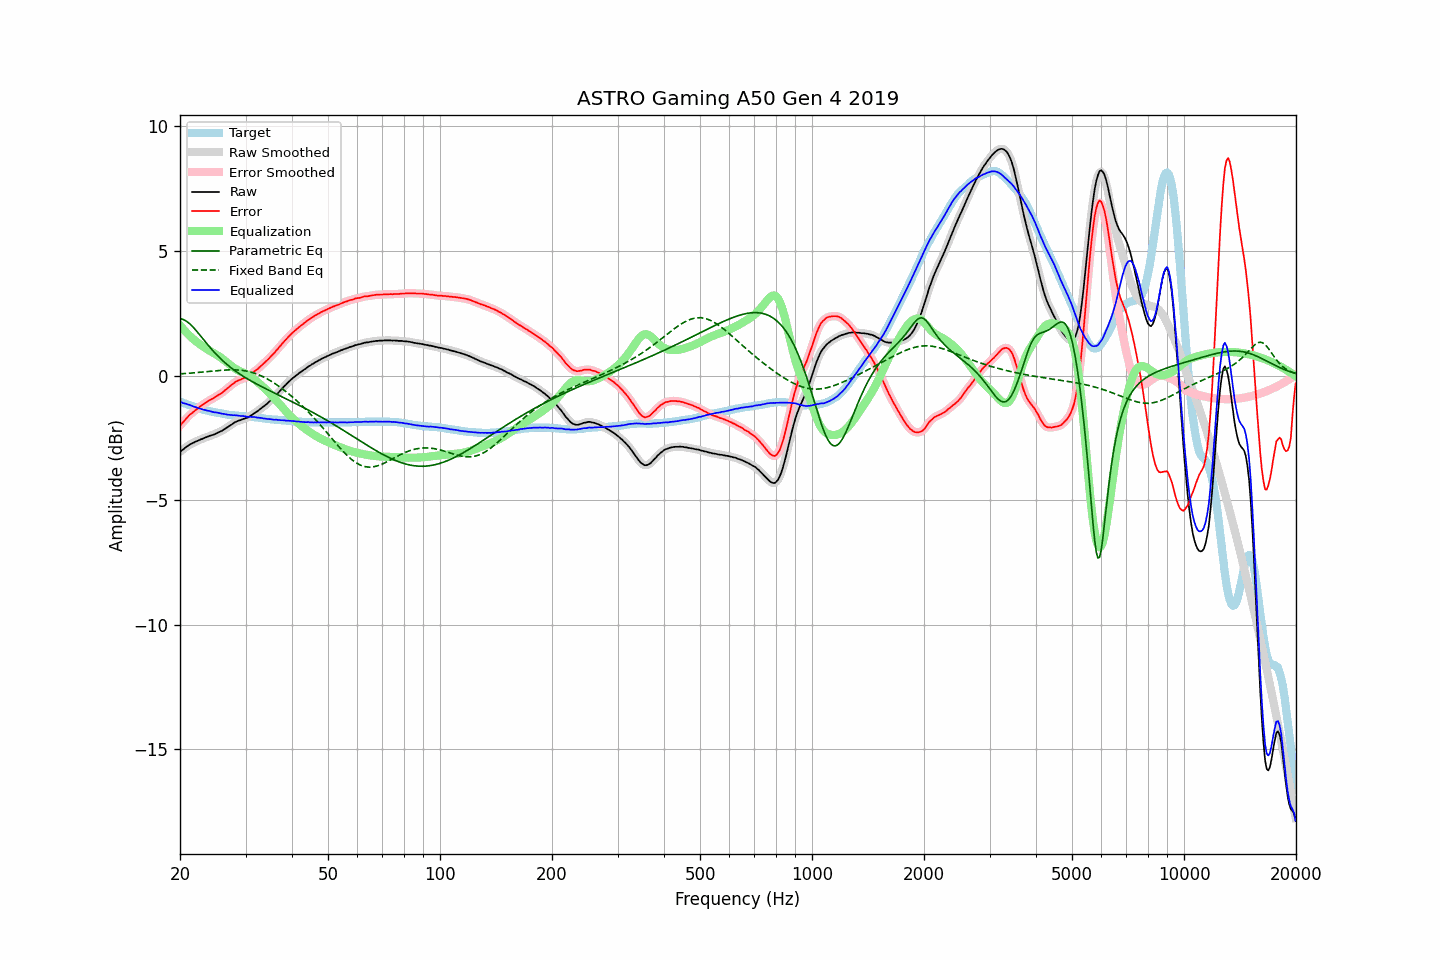

Data behind this chart, as committed beside it:
frequency, raw, error, smoothed, error_smoothed, equalization, parametric_eq, fixed_band_eq, equalized_raw, equalized_smoothed, target
20.00, -3.06, -2.01, -3.06, -2.01, 2.01, 2.28, 0.07, -1.05, -1.05, -1.05
20.20, -3.01, -1.94, -3.01, -1.94, 1.94, 2.27, 0.07, -1.08, -1.08, -1.07
20.40, -2.97, -1.87, -2.96, -1.87, 1.86, 2.25, 0.08, -1.11, -1.10, -1.10
20.61, -2.91, -1.79, -2.91, -1.79, 1.79, 2.22, 0.08, -1.12, -1.12, -1.12
20.81, -2.86, -1.72, -2.86, -1.72, 1.72, 2.18, 0.08, -1.14, -1.14, -1.14
21.02, -2.82, -1.65, -2.82, -1.65, 1.66, 2.13, 0.09, -1.16, -1.16, -1.17
21.23, -2.77, -1.58, -2.78, -1.59, 1.59, 2.08, 0.09, -1.18, -1.18, -1.19
21.44, -2.74, -1.53, -2.74, -1.53, 1.53, 2.02, 0.10, -1.21, -1.21, -1.21
21.66, -2.71, -1.48, -2.71, -1.48, 1.48, 1.95, 0.10, -1.24, -1.23, -1.23
21.87, -2.68, -1.43, -2.68, -1.43, 1.42, 1.88, 0.11, -1.26, -1.26, -1.25
22.09, -2.64, -1.37, -2.65, -1.38, 1.37, 1.81, 0.12, -1.27, -1.28, -1.27
22.31, -2.62, -1.33, -2.62, -1.32, 1.32, 1.73, 0.12, -1.30, -1.30, -1.29
22.54, -2.59, -1.27, -2.59, -1.27, 1.27, 1.65, 0.13, -1.32, -1.32, -1.32
22.76, -2.56, -1.22, -2.57, -1.22, 1.22, 1.57, 0.13, -1.34, -1.34, -1.34
22.99, -2.54, -1.18, -2.54, -1.17, 1.18, 1.49, 0.14, -1.36, -1.36, -1.36
23.22, -2.51, -1.13, -2.51, -1.13, 1.13, 1.41, 0.15, -1.38, -1.38, -1.38
23.45, -2.48, -1.09, -2.48, -1.09, 1.09, 1.33, 0.15, -1.39, -1.39, -1.39
23.69, -2.46, -1.05, -2.46, -1.05, 1.05, 1.26, 0.16, -1.41, -1.41, -1.41
23.92, -2.43, -1.01, -2.43, -1.01, 1.01, 1.18, 0.16, -1.42, -1.42, -1.42
24.16, -2.41, -0.97, -2.41, -0.97, 0.97, 1.10, 0.17, -1.44, -1.44, -1.44
24.40, -2.39, -0.94, -2.39, -0.94, 0.94, 1.03, 0.18, -1.45, -1.45, -1.45
24.65, -2.37, -0.91, -2.37, -0.90, 0.90, 0.96, 0.18, -1.47, -1.47, -1.46
24.89, -2.34, -0.86, -2.34, -0.86, 0.86, 0.89, 0.19, -1.48, -1.48, -1.48
25.14, -2.31, -0.82, -2.31, -0.82, 0.82, 0.82, 0.19, -1.49, -1.49, -1.49
25.39, -2.28, -0.78, -2.28, -0.78, 0.78, 0.76, 0.20, -1.50, -1.50, -1.50
25.65, -2.25, -0.74, -2.25, -0.74, 0.74, 0.69, 0.21, -1.51, -1.51, -1.51
25.91, -2.22, -0.70, -2.22, -0.70, 0.69, 0.63, 0.21, -1.53, -1.53, -1.52
26.16, -2.18, -0.65, -2.18, -0.65, 0.64, 0.57, 0.21, -1.54, -1.54, -1.53
26.43, -2.14, -0.59, -2.14, -0.59, 0.59, 0.51, 0.22, -1.55, -1.55, -1.55
26.69, -2.10, -0.54, -2.10, -0.54, 0.54, 0.46, 0.22, -1.56, -1.56, -1.56
26.96, -2.06, -0.49, -2.06, -0.49, 0.49, 0.40, 0.22, -1.58, -1.57, -1.57
27.23, -2.01, -0.43, -2.02, -0.43, 0.43, 0.35, 0.23, -1.58, -1.58, -1.58
27.50, -1.97, -0.38, -1.97, -0.38, 0.38, 0.30, 0.23, -1.59, -1.59, -1.59
27.77, -1.93, -0.34, -1.93, -0.33, 0.33, 0.25, 0.23, -1.60, -1.59, -1.59
28.05, -1.88, -0.28, -1.89, -0.28, 0.29, 0.20, 0.23, -1.59, -1.60, -1.60
28.33, -1.85, -0.24, -1.85, -0.24, 0.25, 0.16, 0.22, -1.60, -1.60, -1.61
28.62, -1.82, -0.21, -1.82, -0.21, 0.21, 0.11, 0.22, -1.61, -1.61, -1.61
28.90, -1.80, -0.18, -1.80, -0.18, 0.18, 0.07, 0.22, -1.62, -1.62, -1.62
29.19, -1.78, -0.16, -1.78, -0.15, 0.15, 0.02, 0.21, -1.63, -1.62, -1.62
29.48, -1.75, -0.12, -1.75, -0.12, 0.13, -0.02, 0.20, -1.62, -1.63, -1.63
29.78, -1.73, -0.10, -1.73, -0.10, 0.10, -0.06, 0.19, -1.63, -1.64, -1.63
30.08, -1.71, -0.07, -1.71, -0.07, 0.07, -0.10, 0.18, -1.64, -1.64, -1.64
30.38, -1.69, -0.05, -1.69, -0.04, 0.03, -0.14, 0.17, -1.66, -1.65, -1.64
30.68, -1.65, 0.00, -1.65, -0.00, -0.01, -0.17, 0.15, -1.66, -1.66, -1.65
30.99, -1.61, 0.05, -1.61, 0.04, -0.05, -0.21, 0.14, -1.66, -1.66, -1.66
31.30, -1.57, 0.09, -1.57, 0.10, -0.09, -0.25, 0.12, -1.66, -1.66, -1.66
31.61, -1.52, 0.15, -1.53, 0.15, -0.14, -0.28, 0.10, -1.66, -1.67, -1.67
31.93, -1.48, 0.20, -1.48, 0.19, -0.19, -0.32, 0.08, -1.67, -1.68, -1.68
32.24, -1.44, 0.24, -1.44, 0.25, -0.25, -0.35, 0.05, -1.69, -1.68, -1.68
32.57, -1.39, 0.30, -1.39, 0.30, -0.30, -0.39, 0.03, -1.69, -1.69, -1.69
32.89, -1.34, 0.36, -1.34, 0.36, -0.36, -0.42, 0.00, -1.70, -1.70, -1.70
33.22, -1.29, 0.42, -1.29, 0.42, -0.42, -0.45, -0.03, -1.71, -1.71, -1.71
33.55, -1.25, 0.47, -1.24, 0.48, -0.48, -0.49, -0.06, -1.73, -1.72, -1.72
33.89, -1.19, 0.54, -1.19, 0.54, -0.54, -0.52, -0.09, -1.73, -1.73, -1.73
34.23, -1.14, 0.60, -1.14, 0.60, -0.60, -0.55, -0.13, -1.74, -1.74, -1.74
34.57, -1.08, 0.66, -1.08, 0.66, -0.66, -0.58, -0.16, -1.74, -1.74, -1.74
34.92, -1.02, 0.73, -1.02, 0.73, -0.73, -0.62, -0.20, -1.75, -1.75, -1.75
35.27, -0.96, 0.80, -0.96, 0.79, -0.80, -0.65, -0.24, -1.76, -1.76, -1.76
35.62, -0.90, 0.86, -0.90, 0.86, -0.87, -0.68, -0.28, -1.77, -1.77, -1.76
35.97, -0.84, 0.93, -0.84, 0.93, -0.94, -0.71, -0.32, -1.78, -1.77, -1.77
... 635 more rows
